2-way image classification set "bwcracks" from GitHub (seoho926/art-forgery-craquelure); label vocabulary: Dutch, Flemish.

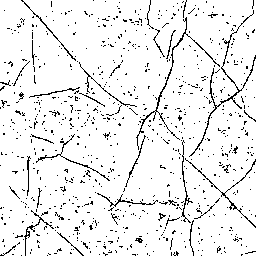
Label: Flemish

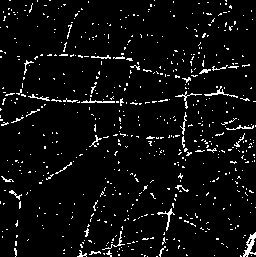
Label: Dutch

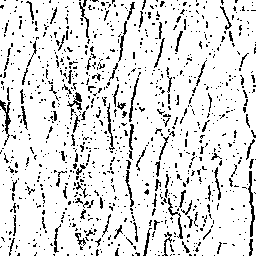
Label: Flemish

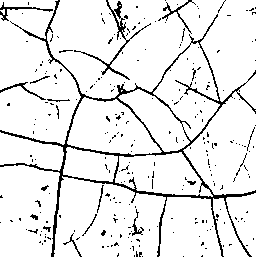
Label: Dutch

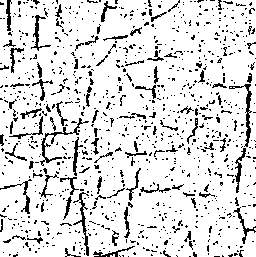
Label: Dutch

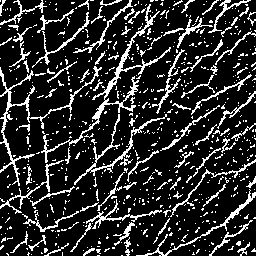
Label: Flemish
